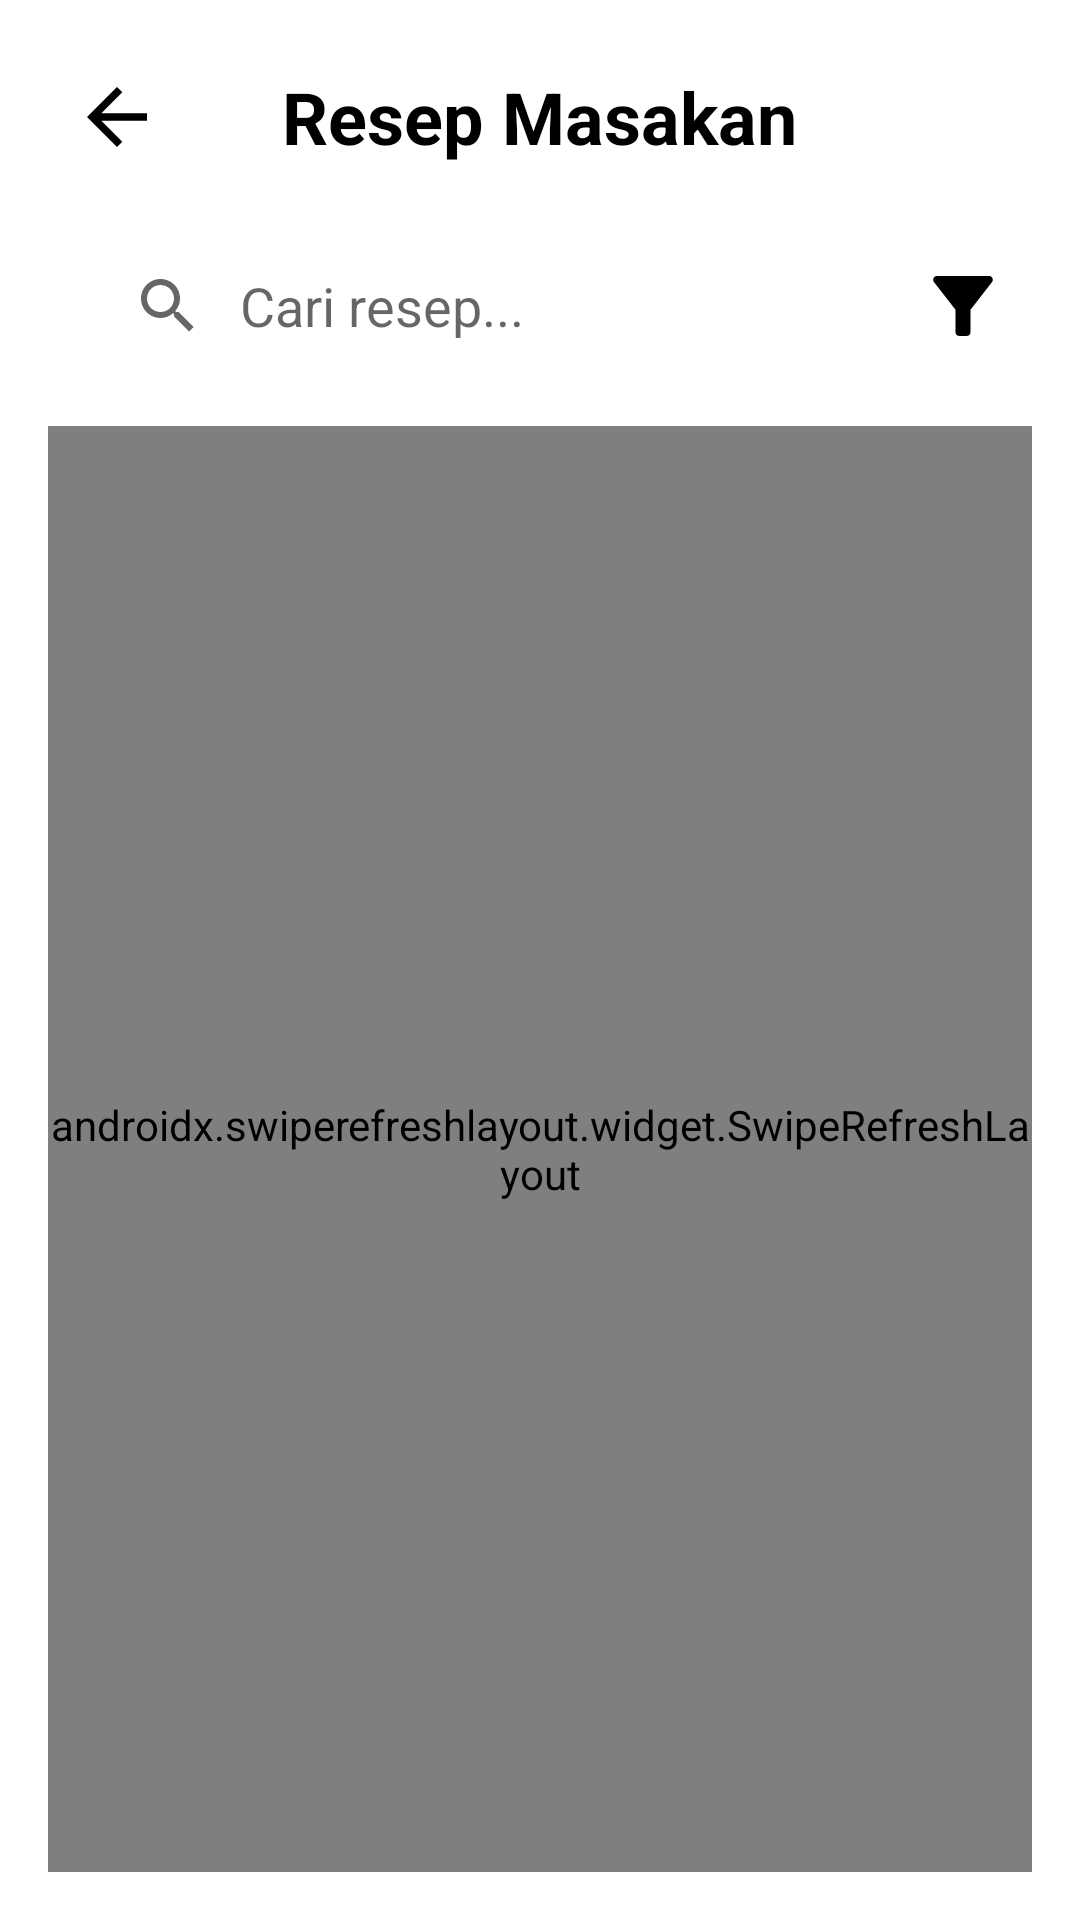

Produce the Android XML layout that renders to this screen, including the resource entries it uses.
<!-- AndroidManifest.xml: application theme Theme.NoReact -->
<!-- res/layout/activity_recipe.xml -->
<?xml version="1.0" encoding="utf-8"?>
<LinearLayout xmlns:android="http://schemas.android.com/apk/res/android"
    android:layout_width="match_parent"
    android:layout_height="match_parent"
    android:orientation="vertical"
    android:padding="16dp">

    <RelativeLayout
        android:layout_width="match_parent"
        android:layout_height="wrap_content"
        android:layout_marginBottom="16dp">

        <ImageButton
            android:id="@+id/backButton"
            android:layout_width="wrap_content"
            android:layout_height="wrap_content"
            android:src="@drawable/baseline_arrow_back_30"
            android:background="?attr/selectableItemBackgroundBorderless"
            android:contentDescription="Back"
            android:layout_alignParentStart="true"
            android:layout_centerVertical="true"
            android:padding="8dp"/>

        <TextView
            android:layout_width="wrap_content"
            android:layout_height="wrap_content"
            android:text="Resep Masakan"
            android:textSize="24sp"
            android:textStyle="bold"
            android:layout_centerInParent="true"
            android:textColor="@color/black"/>
    </RelativeLayout>

    <LinearLayout
        android:layout_width="match_parent"
        android:layout_height="wrap_content"
        android:orientation="horizontal"
        android:gravity="center_vertical"
        android:layout_marginBottom="16dp">

        <SearchView
            android:id="@+id/searchView"
            android:layout_width="0dp"
            android:layout_height="wrap_content"
            android:layout_weight="1"
            android:queryHint="Cari resep..."
            android:iconifiedByDefault="false"
            android:background="@drawable/search_view_bg"
            android:queryBackground="@android:color/transparent"
            android:padding="8dp"
            android:layout_marginEnd="8dp"/> <ImageButton
        android:id="@+id/filterButton"
        android:layout_width="wrap_content"
        android:layout_height="wrap_content"
        android:src="@drawable/baseline_filter_alt_24"
        android:background="?attr/selectableItemBackgroundBorderless"
        android:contentDescription="Filter Allergens"
        android:padding="8dp"/>

    </LinearLayout>

    <androidx.swiperefreshlayout.widget.SwipeRefreshLayout
        android:id="@+id/swipeRefreshLayout"
        android:layout_width="match_parent"
        android:layout_height="match_parent">

        <androidx.recyclerview.widget.RecyclerView
            android:id="@+id/recyclerView"
            android:layout_width="match_parent"
            android:layout_height="match_parent"
            android:clipToPadding="false"
            android:paddingBottom="16dp" />

    </androidx.swiperefreshlayout.widget.SwipeRefreshLayout>

</LinearLayout>
<!-- resources referenced by this layout -->
<resources>
  <color name="black">#FF000000</color>
  <!-- drawable baseline_arrow_back_30 (drawable) -->
  <vector xmlns:android="http://schemas.android.com/apk/res/android" android:autoMirrored="true" android:height="30dp" android:tint="#000000" android:viewportHeight="24" android:viewportWidth="24" android:width="30dp">
        
      <path android:fillColor="@android:color/white" android:pathData="M20,11H7.83l5.59,-5.59L12,4l-8,8 8,8 1.41,-1.41L7.83,13H20v-2z"/>
      
  </vector>
  <!-- drawable baseline_filter_alt_24 (drawable) -->
  <vector xmlns:android="http://schemas.android.com/apk/res/android" android:height="30dp" android:tint="#000000" android:viewportHeight="24" android:viewportWidth="24" android:width="30dp">
        
      <path android:fillColor="@android:color/white" android:pathData="M4.25,5.61C6.27,8.2 10,13 10,13v6c0,0.55 0.45,1 1,1h2c0.55,0 1,-0.45 1,-1v-6c0,0 3.72,-4.8 5.74,-7.39C20.25,4.95 19.78,4 18.95,4H5.04C4.21,4 3.74,4.95 4.25,5.61z"/>
      
  </vector>
  <style name="Theme.NoReact" parent="Theme.MaterialComponents.DayNight.NoActionBar">
          
          <item name="colorPrimary">#F9B90A</item>
          <item name="colorPrimaryVariant">#FF8800</item>
          <item name="colorOnPrimary">@color/white</item>
          
          <item name="colorSecondary">#FF8800</item>
          <item name="colorSecondaryVariant">#F9B90A</item>
          <item name="colorOnSecondary">@color/black</item>
          
          <item name="android:statusBarColor">?attr/colorPrimaryVariant</item>
          
      </style>
  <color name="white">#FFFFFFFF</color>
</resources>
